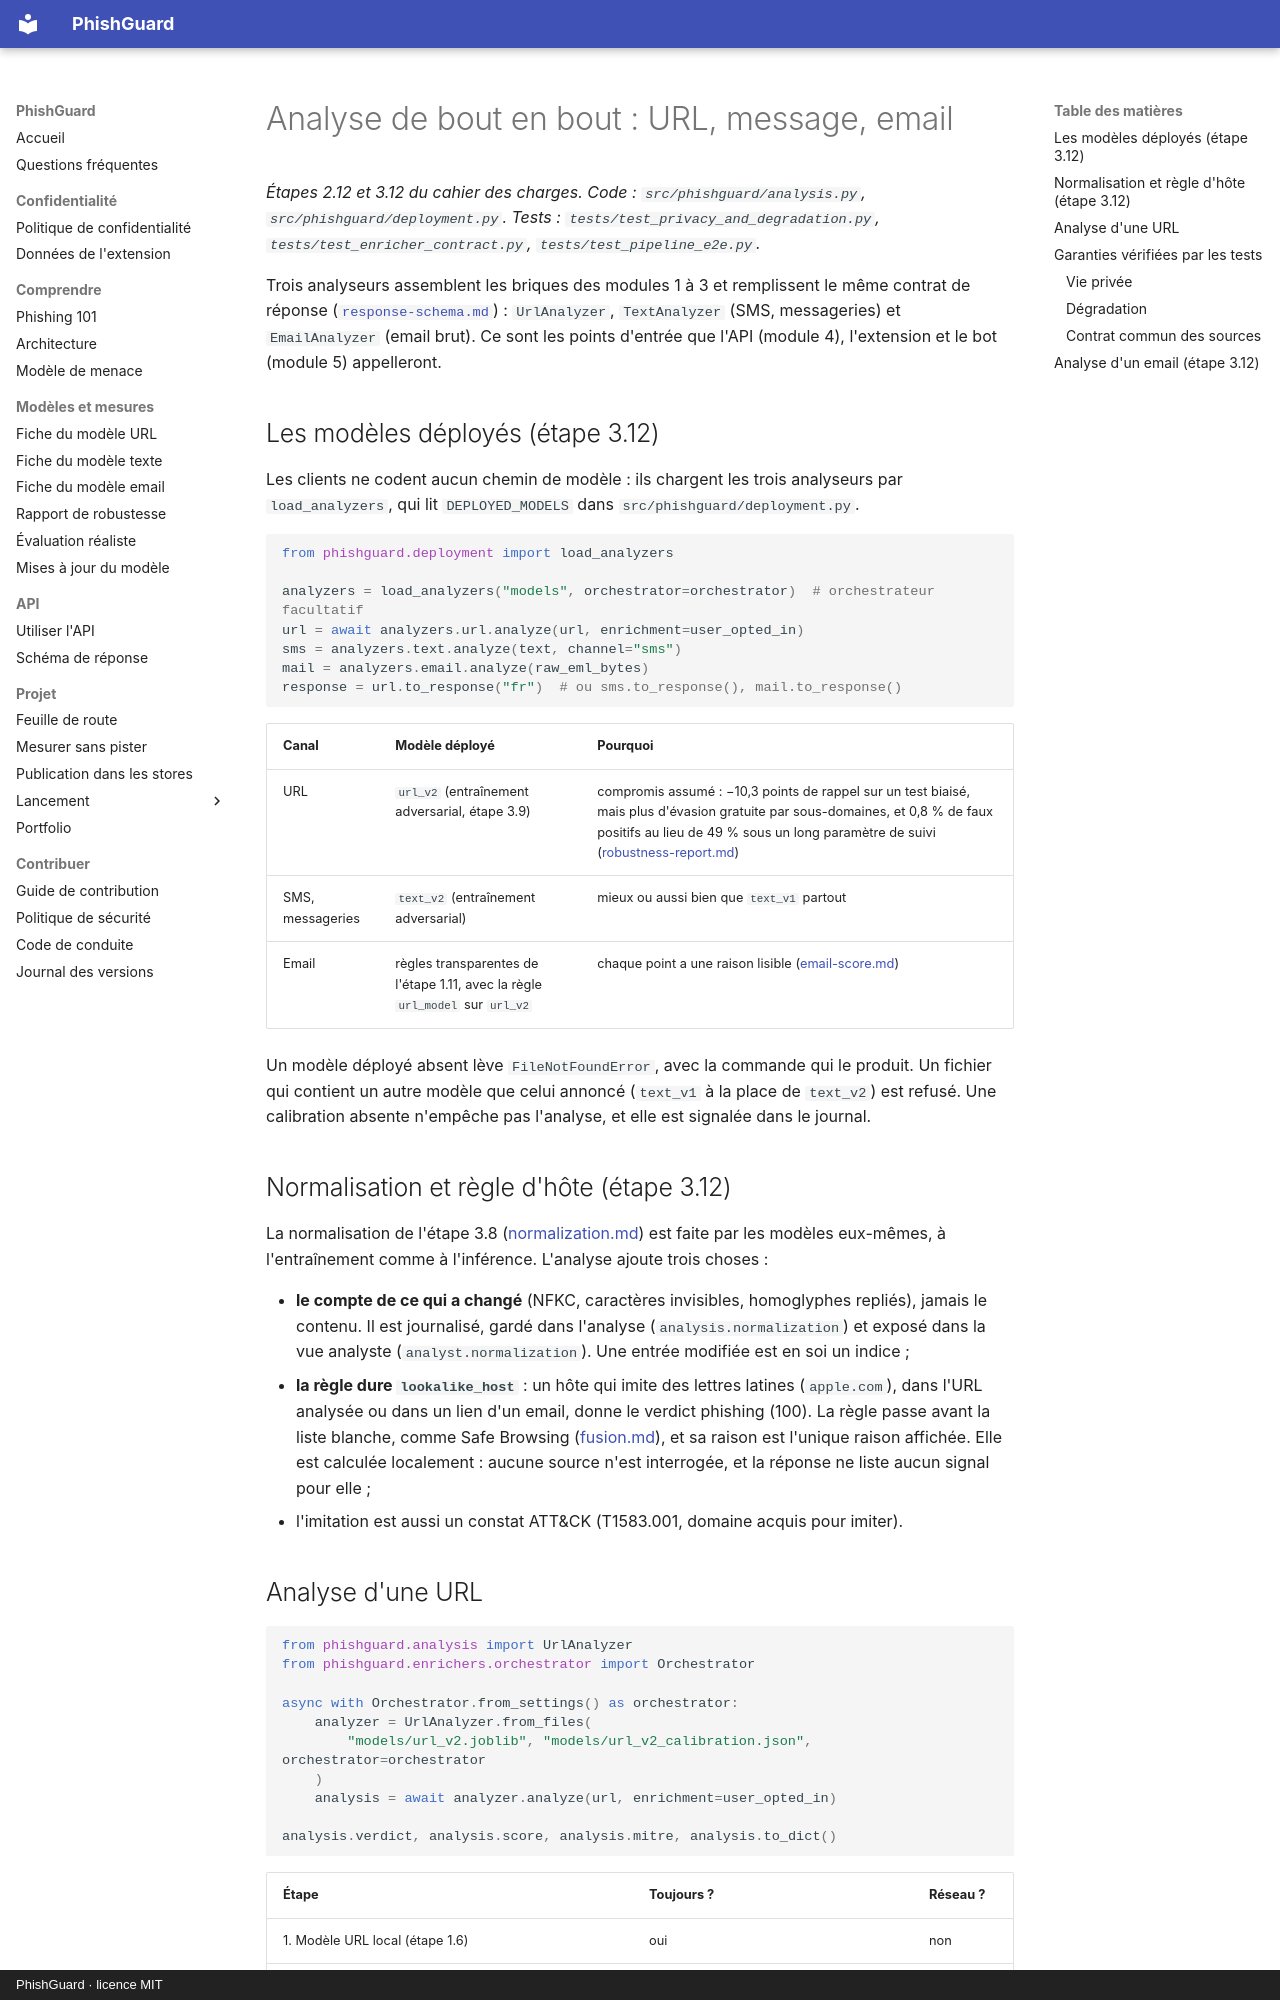

repository: arixstoo/PhishGuard · page: analysis/index.html · generator: mkdocs · copyright: PhishGuard · licence MIT

# Analyse de bout en bout : URL, message, email

*Étapes 2.12 et 3.12 du cahier des charges. Code : `src/phishguard/analysis.py`, `src/phishguard/deployment.py`. Tests : `tests/test_privacy_and_degradation.py`, `tests/test_enricher_contract.py`, `tests/test_pipeline_e2e.py`.*

Trois analyseurs assemblent les briques des modules 1 à 3 et remplissent le même contrat de réponse ([`response-schema.md`](response-schema.md)) : `UrlAnalyzer`, `TextAnalyzer` (SMS, messageries) et `EmailAnalyzer` (email brut). Ce sont les points d'entrée que l'API (module 4), l'extension et le bot (module 5) appelleront.

## Les modèles déployés (étape 3.12)

Les clients ne codent aucun chemin de modèle : ils chargent les trois analyseurs par `load_analyzers`, qui lit `DEPLOYED_MODELS` dans `src/phishguard/deployment.py`.

```python
from phishguard.deployment import load_analyzers

analyzers = load_analyzers("models", orchestrator=orchestrator)  # orchestrateur facultatif
url = await analyzers.url.analyze(url, enrichment=user_opted_in)
sms = analyzers.text.analyze(text, channel="sms")
mail = analyzers.email.analyze(raw_eml_bytes)
response = url.to_response("fr")  # ou sms.to_response(), mail.to_response()
```

| Canal | Modèle déployé | Pourquoi |
| --- | --- | --- |
| URL | `url_v2` (entraînement adversarial, étape 3.9) | compromis assumé : −10,3 points de rappel sur un test biaisé, mais plus d'évasion gratuite par sous-domaines, et 0,8 % de faux positifs au lieu de 49 % sous un long paramètre de suivi ([robustness-report.md](robustness-report.md#52-entraînement-adversarial-étape-39)) |
| SMS, messageries | `text_v2` (entraînement adversarial) | mieux ou aussi bien que `text_v1` partout |
| Email | règles transparentes de l'étape 1.11, avec la règle `url_model` sur `url_v2` | chaque point a une raison lisible ([email-score.md](email-score.md)) |

Un modèle déployé absent lève `FileNotFoundError`, avec la commande qui le produit. Un fichier qui contient un autre modèle que celui annoncé (`text_v1` à la place de `text_v2`) est refusé. Une calibration absente n'empêche pas l'analyse, et elle est signalée dans le journal.

## Normalisation et règle d'hôte (étape 3.12)

La normalisation de l'étape 3.8 ([normalization.md](normalization.md)) est faite par les modèles eux-mêmes, à l'entraînement comme à l'inférence. L'analyse ajoute trois choses :

- **le compte de ce qui a changé** (NFKC, caractères invisibles, homoglyphes repliés), jamais le contenu. Il est journalisé, gardé dans l'analyse (`analysis.normalization`) et exposé dans la vue analyste (`analyst.normalization`). Une entrée modifiée est en soi un indice ;
- **la règle dure `lookalike_host`** : un hôte qui imite des lettres latines (`аpple.com`), dans l'URL analysée ou dans un lien d'un email, donne le verdict phishing (100). La règle passe avant la liste blanche, comme Safe Browsing ([fusion.md](fusion.md#2-règles-dures)), et sa raison est l'unique raison affichée. Elle est calculée localement : aucune source n'est interrogée, et la réponse ne liste aucun signal pour elle ;
- l'imitation est aussi un constat ATT&CK (T1583.001, domaine acquis pour imiter).
